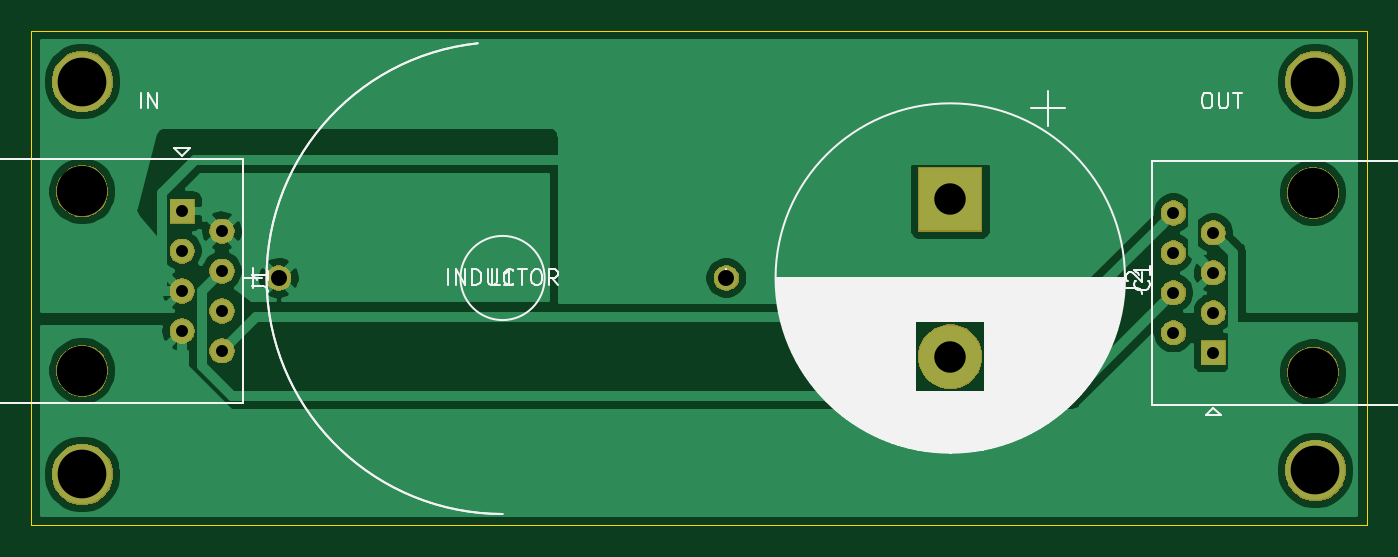
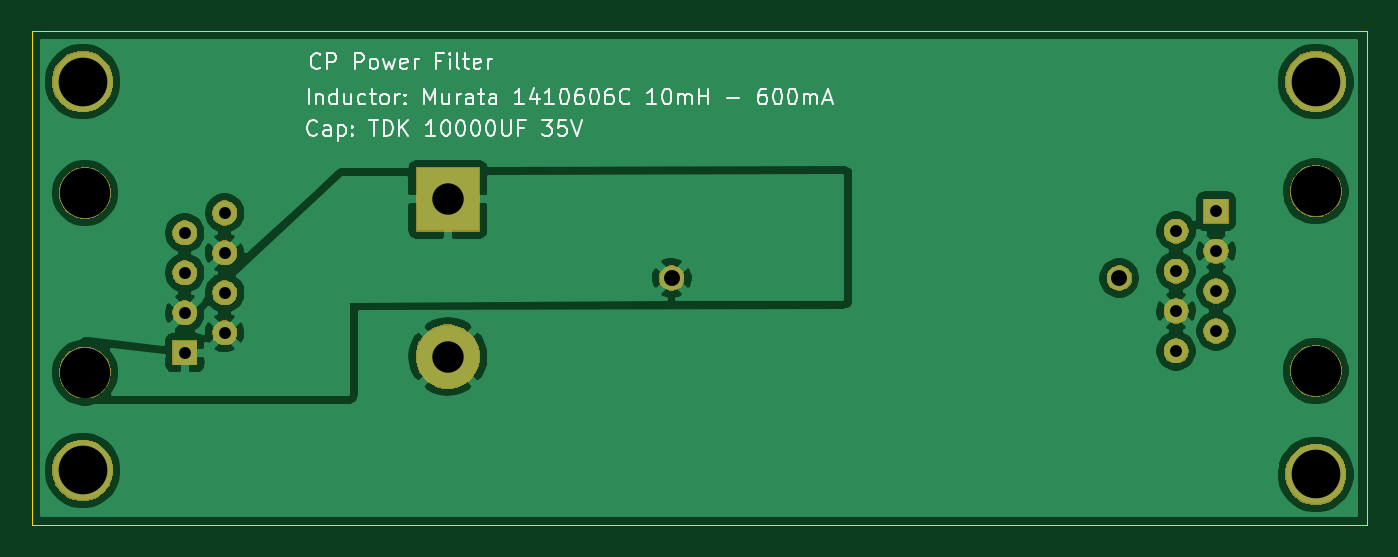
Circuit board: 11 layer files. Board 85.0 x 31.5 mm.
- bottom_copper: PowerFilter-B_Cu.gbr (53024 bytes)
- bottom_mask: PowerFilter-B_Mask.gbr (27380 bytes)
- paste: PowerFilter-B_Paste.gbr (493 bytes)
- bottom_silk: PowerFilter-B_SilkS.gbr (19203 bytes)
- outline: PowerFilter-Edge_Cuts.gbr (680 bytes)
- top_copper: PowerFilter-F_Cu.gbr (41099 bytes)
- top_mask: PowerFilter-F_Mask.gbr (27380 bytes)
- paste: PowerFilter-F_Paste.gbr (493 bytes)
- top_silk: PowerFilter-F_SilkS.gbr (25875 bytes)
- drill: PowerFilter-NPTH.drl (344 bytes)
- drill: PowerFilter-PTH.drl (660 bytes)

=== bottom_copper: PowerFilter-B_Cu.gbr (53024 bytes, source omitted) ===
=== bottom_mask: PowerFilter-B_Mask.gbr (27380 bytes, source omitted) ===
=== paste: PowerFilter-B_Paste.gbr ===
G04 #@! TF.GenerationSoftware,KiCad,Pcbnew,(5.1.4)-1*
G04 #@! TF.CreationDate,2020-02-13T15:41:24-05:00*
G04 #@! TF.ProjectId,PowerFilter,506f7765-7246-4696-9c74-65722e6b6963,rev?*
G04 #@! TF.SameCoordinates,Original*
G04 #@! TF.FileFunction,Paste,Bot*
G04 #@! TF.FilePolarity,Positive*
%FSLAX46Y46*%
G04 Gerber Fmt 4.6, Leading zero omitted, Abs format (unit mm)*
G04 Created by KiCad (PCBNEW (5.1.4)-1) date 2020-02-13 15:41:24*
%MOMM*%
%LPD*%
G04 APERTURE LIST*
G04 APERTURE END LIST*
M02*

=== bottom_silk: PowerFilter-B_SilkS.gbr (19203 bytes, source omitted) ===
=== outline: PowerFilter-Edge_Cuts.gbr ===
G04 #@! TF.GenerationSoftware,KiCad,Pcbnew,(5.1.4)-1*
G04 #@! TF.CreationDate,2020-02-13T15:41:24-05:00*
G04 #@! TF.ProjectId,PowerFilter,506f7765-7246-4696-9c74-65722e6b6963,rev?*
G04 #@! TF.SameCoordinates,Original*
G04 #@! TF.FileFunction,Profile,NP*
%FSLAX46Y46*%
G04 Gerber Fmt 4.6, Leading zero omitted, Abs format (unit mm)*
G04 Created by KiCad (PCBNEW (5.1.4)-1) date 2020-02-13 15:41:24*
%MOMM*%
%LPD*%
G04 APERTURE LIST*
%ADD10C,0.050000*%
G04 APERTURE END LIST*
D10*
X58000000Y-54500000D02*
X143000000Y-54500000D01*
X58000000Y-86000000D02*
X58000000Y-54500000D01*
X143000000Y-86000000D02*
X58000000Y-86000000D01*
X143000000Y-86000000D02*
X143000000Y-54500000D01*
M02*

=== top_copper: PowerFilter-F_Cu.gbr (41099 bytes, source omitted) ===
=== top_mask: PowerFilter-F_Mask.gbr (27380 bytes, source omitted) ===
=== paste: PowerFilter-F_Paste.gbr ===
G04 #@! TF.GenerationSoftware,KiCad,Pcbnew,(5.1.4)-1*
G04 #@! TF.CreationDate,2020-02-13T15:41:24-05:00*
G04 #@! TF.ProjectId,PowerFilter,506f7765-7246-4696-9c74-65722e6b6963,rev?*
G04 #@! TF.SameCoordinates,Original*
G04 #@! TF.FileFunction,Paste,Top*
G04 #@! TF.FilePolarity,Positive*
%FSLAX46Y46*%
G04 Gerber Fmt 4.6, Leading zero omitted, Abs format (unit mm)*
G04 Created by KiCad (PCBNEW (5.1.4)-1) date 2020-02-13 15:41:24*
%MOMM*%
%LPD*%
G04 APERTURE LIST*
G04 APERTURE END LIST*
M02*

=== top_silk: PowerFilter-F_SilkS.gbr (25875 bytes, source omitted) ===
=== drill: PowerFilter-NPTH.drl ===
M48
; DRILL file {KiCad (5.1.4)-1} date 2/13/2020 3:41:23 PM
; FORMAT={-:-/ absolute / metric / decimal}
; #@! TF.CreationDate,2020-02-13T15:41:23-05:00
; #@! TF.GenerationSoftware,Kicad,Pcbnew,(5.1.4)-1
; #@! TF.FileFunction,NonPlated,1,2,NPTH
FMAT,2
METRIC
T1C3.200
%
G90
G05
T1
X139.6Y-64.84
X139.6Y-76.27
X61.25Y-64.73
X61.25Y-76.16
T0
M30

=== drill: PowerFilter-PTH.drl ===
M48
; DRILL file {KiCad (5.1.4)-1} date 2/13/2020 3:41:23 PM
; FORMAT={-:-/ absolute / metric / decimal}
; #@! TF.CreationDate,2020-02-13T15:41:23-05:00
; #@! TF.GenerationSoftware,Kicad,Pcbnew,(5.1.4)-1
; #@! TF.FileFunction,Plated,1,2,PTH
FMAT,2
METRIC
T1C0.760
T2C1.016
T3C2.000
T4C3.100
%
G90
G05
T1
X130.71Y-66.11
X130.71Y-68.65
X130.71Y-71.19
X130.71Y-73.73
X133.25Y-67.38
X133.25Y-69.92
X133.25Y-72.46
X133.25Y-75.0
X67.6Y-66.0
X67.6Y-68.54
X67.6Y-71.08
X67.6Y-73.62
X70.14Y-67.27
X70.14Y-69.81
X70.14Y-72.35
X70.14Y-74.89
T2
X73.75Y-70.25
X102.25Y-70.25
T3
X116.5Y-65.25
X116.5Y-75.25
T4
X61.25Y-57.75
X139.75Y-57.75
X139.75Y-82.5
X61.25Y-82.75
T0
M30

